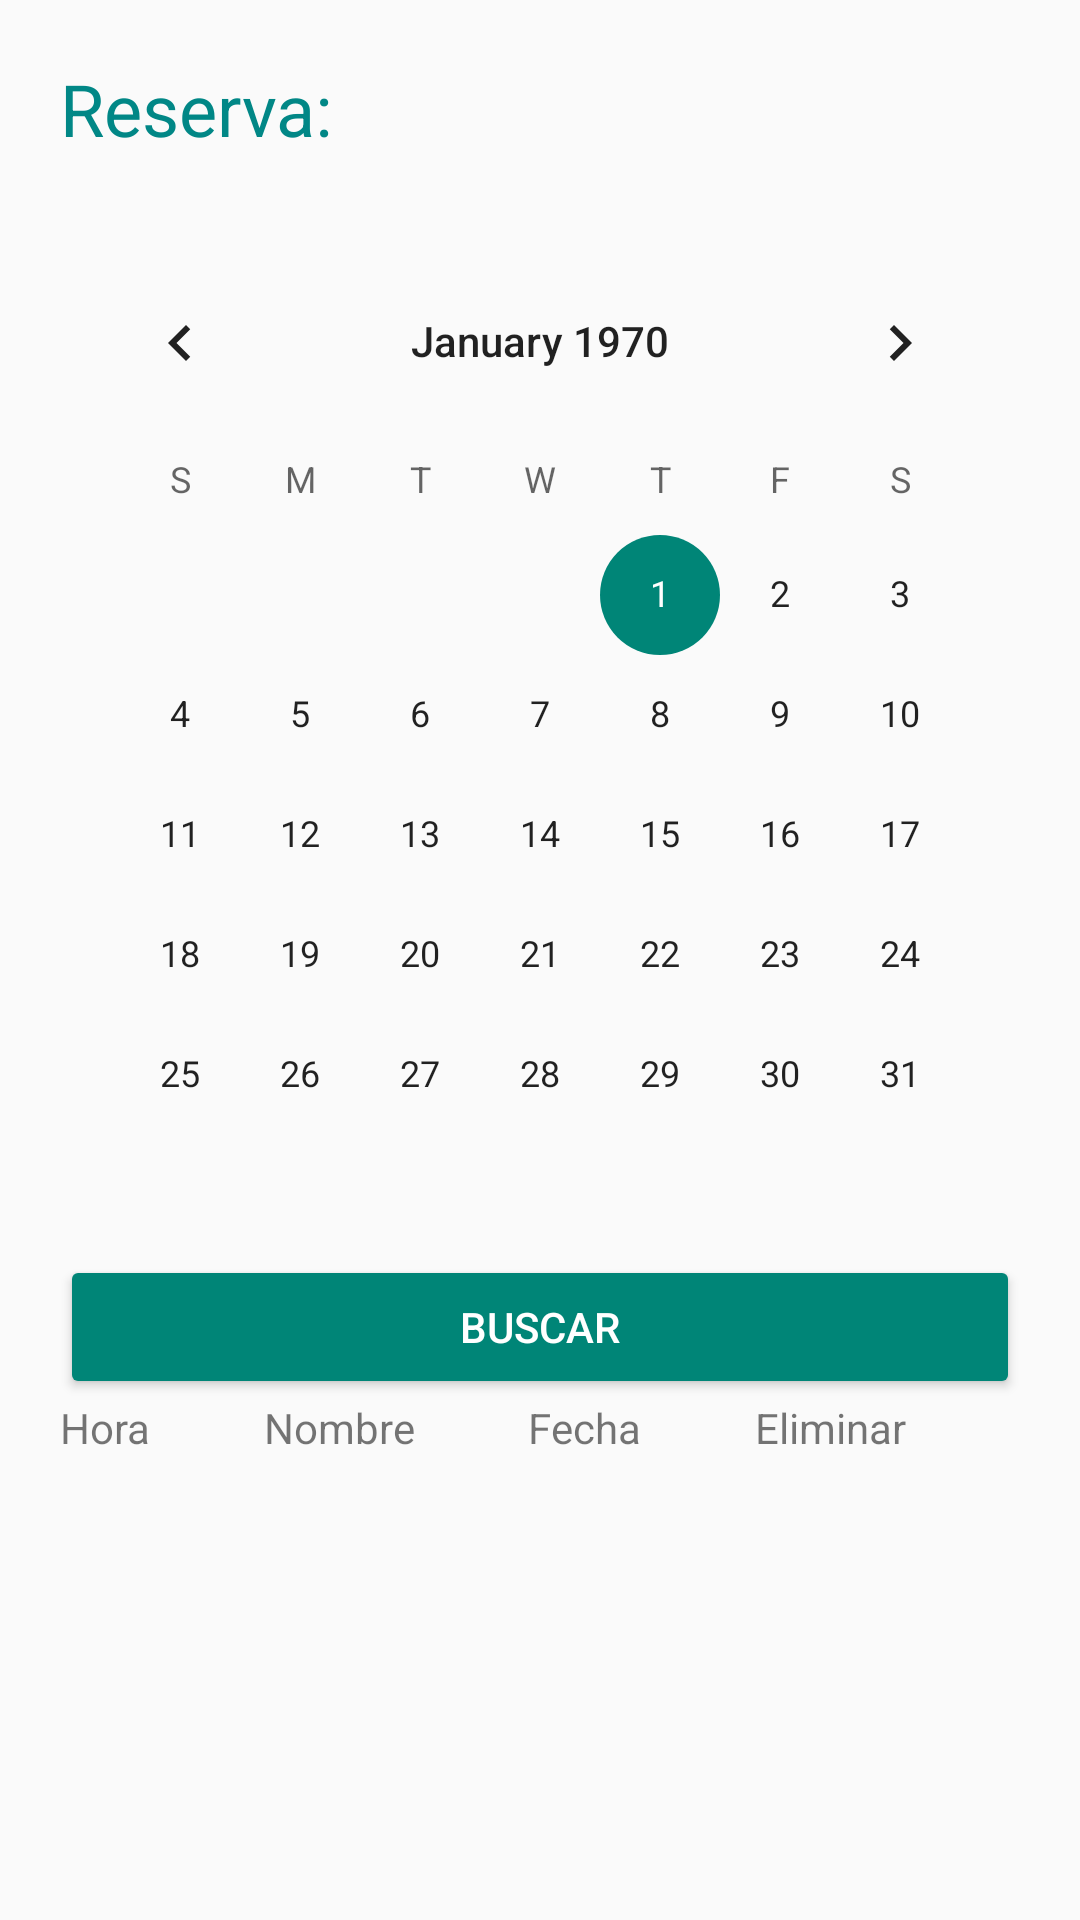

Reconstruct the res/layout file that produces this screen, plus the resources it refers to.
<!-- AndroidManifest.xml: application theme Theme.AppCompat.Light.NoActionBar -->
<!-- res/layout/activity_delete_reserva.xml -->
<?xml version="1.0" encoding="utf-8"?>
<androidx.constraintlayout.widget.ConstraintLayout xmlns:android="http://schemas.android.com/apk/res/android"
    xmlns:app="http://schemas.android.com/apk/res-auto"
    xmlns:tools="http://schemas.android.com/tools"
    android:layout_width="match_parent"
    android:layout_height="match_parent"
    tools:context=".pantallas.admin.MainAdminDeleteReserva">

    <ScrollView
        android:layout_width="match_parent"
        android:layout_height="match_parent"
        android:layout_margin="20dp"
        app:layout_constraintBottom_toBottomOf="parent"
        app:layout_constraintEnd_toEndOf="parent"
        app:layout_constraintStart_toStartOf="parent"
        app:layout_constraintTop_toTopOf="parent">

        <LinearLayout
            android:layout_width="match_parent"
            android:layout_height="wrap_content"
            android:orientation="vertical">

            <TextView
                android:id="@+id/textoAdminFechaCalendario"
                android:layout_width="match_parent"
                android:layout_height="wrap_content"
                android:text="@string/FechaCalendario"
                android:textColor="@color/teal_700"
                android:textSize="24sp" />

            <CalendarView
                android:id="@+id/calendarioAdminEliminarReserva"
                android:layout_width="match_parent"
                android:layout_height="match_parent"
                android:layout_marginTop="28dp" />

            <Button
                android:id="@+id/btnBuscar"
                style="@style/Widget.AppCompat.Button.Colored"
                android:layout_width="match_parent"
                android:layout_height="wrap_content"
                android:text="@string/btnBuscar" />

            <LinearLayout
                android:layout_width="match_parent"
                android:layout_height="match_parent"
                android:orientation="horizontal">

                <TextView
                    android:id="@+id/textView5"
                    android:layout_width="wrap_content"
                    android:layout_height="wrap_content"
                    android:layout_weight="1"
                    android:text="Hora" />

                <TextView
                    android:id="@+id/textView7"
                    android:layout_width="wrap_content"
                    android:layout_height="wrap_content"
                    android:layout_weight="1"
                    android:text="Nombre" />

                <TextView
                    android:id="@+id/textView8"
                    android:layout_width="wrap_content"
                    android:layout_height="wrap_content"
                    android:layout_weight="1"
                    android:text="Fecha" />

                <TextView
                    android:id="@+id/textView9"
                    android:layout_width="wrap_content"
                    android:layout_height="wrap_content"
                    android:layout_weight="1"
                    android:text="Eliminar" />
            </LinearLayout>

            <HorizontalScrollView
                android:layout_width="wrap_content"
                android:layout_height="wrap_content"
                android:layout_margin="5dp"
                app:layout_constraintBottom_toBottomOf="parent"
                app:layout_constraintEnd_toEndOf="parent"
                app:layout_constraintStart_toStartOf="parent"
                app:layout_constraintTop_toTopOf="parent">

                <TableLayout
                    android:id="@+id/tablaDelRev"
                    android:layout_width="wrap_content"
                    android:layout_height="match_parent">

                    <TableRow
                        android:layout_width="match_parent"
                        android:layout_height="match_parent"
                        tools:ignore="UselessParent"/>

                </TableLayout>
            </HorizontalScrollView>


        </LinearLayout>
    </ScrollView>


</androidx.constraintlayout.widget.ConstraintLayout>
<!-- resources referenced by this layout -->
<resources>
  <string name="FechaCalendario">Reserva: </string>
  <string name="btnBuscar">Buscar</string>
  <!-- not gathered from this repository: default colours our renderer supplied (Android Studio template values) -->
  <color name="teal_700">#FF018786</color>
</resources>
